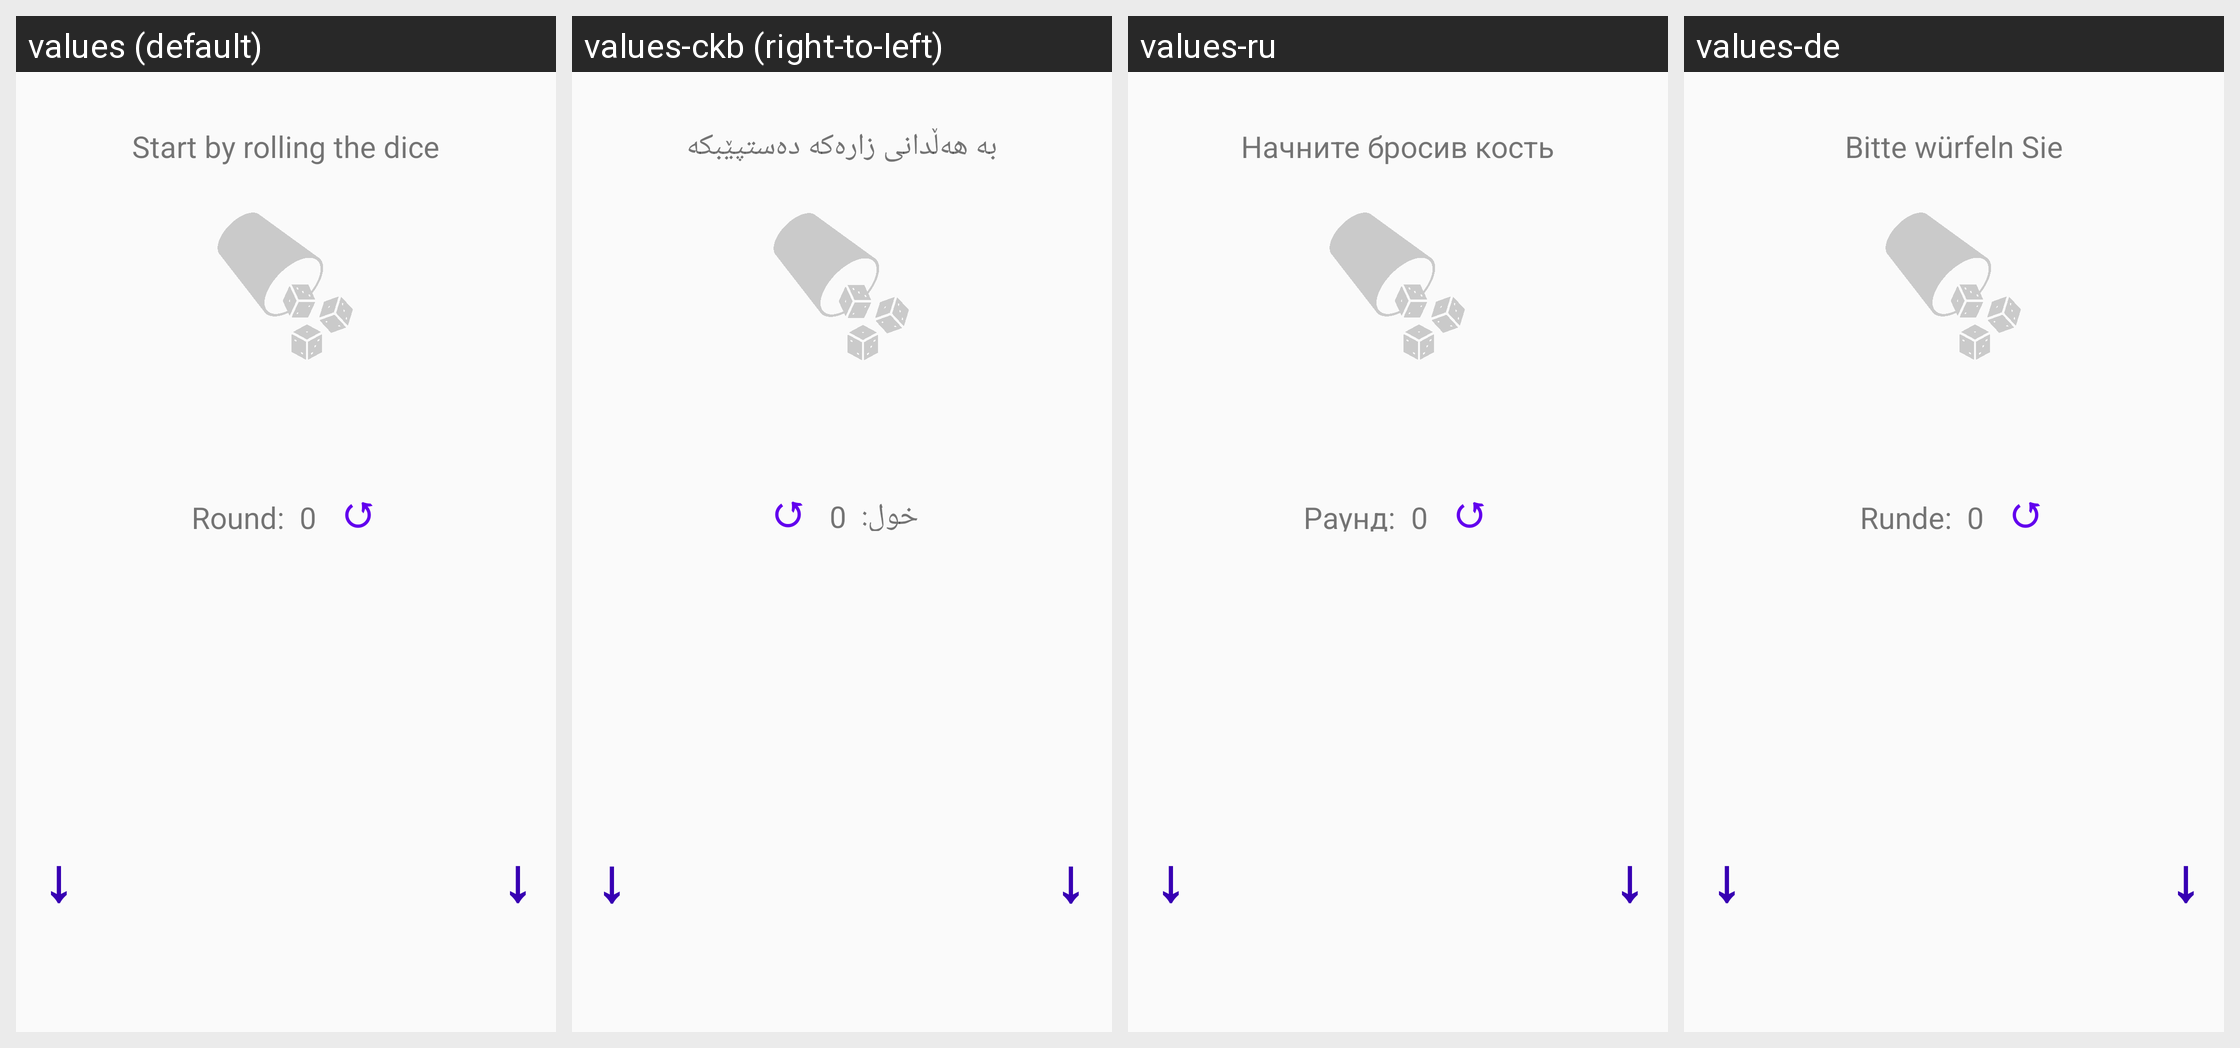

This grid shows one Android layout under several languages. Give, for every string resource on the screen, its name, the default text and each shown locale's text.
Android screen res/layout/content_main.xml rendered under 4 locales, left to right: values (default), values-ckb (right-to-left), values-ru, values-de. Device: Nexus 5 (rendered at 1080×1920; each locale shown at half size, 540×960, under a caption strip naming it); theme AppTheme.
Other locales in the repository, not shown: values-fr, values-ja, values-lv, values-tr.
Strings drawn on this screen, with the default value and each locale's value (text and hints the layout hard-codes, and strings that could not be matched under every locale, appear in the picture but are not listed):

initial_text
  values: Start by rolling the dice
  values-ckb: بە ھەڵدانی زارەکە دەستپێبکە
  values-ru: Начните бросив кость
  values-de: Bitte würfeln Sie

round_headline
  values: Round:
  values-ckb: خول:
  values-ru: Раунд:
  values-de: Runde:

initial_round
  values: 0
  values-ckb: 0  [not translated; the default value is used]
  values-ru: 0  [not translated; the default value is used]
  values-de: 0  [not translated; the default value is used]

reset
  values: ↺
  values-ckb: ↺  [not translated; the default value is used]
  values-ru: ↺  [not translated; the default value is used]
  values-de: ↺  [not translated; the default value is used]

initial_hint
  values: ↓
  values-ckb: ↓  [not translated; the default value is used]
  values-ru: ↓  [not translated; the default value is used]
  values-de: ↓  [not translated; the default value is used]
